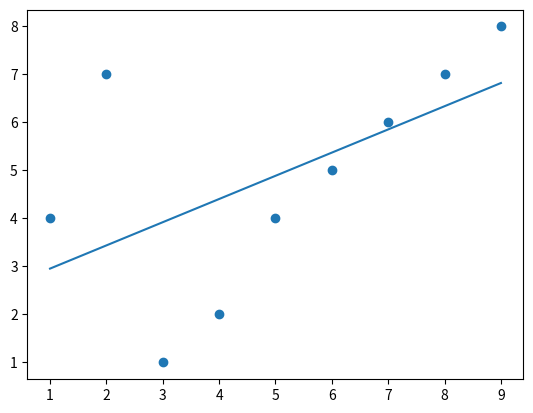

Recreate this plot in Python.
import matplotlib.pyplot as plt
x = [1,2,3,4,5,6,7,8,9]
y = [4,7,1,2,4,5,6,7,8]
def slr(x):
    return slope * x + intercept

from scipy import stats
slope, intercept, r, p, std_err = stats.linregress(x,y)

model = list(map(slr, x))
plt.plot(x, model)

plt.scatter(x,y)
plt.show()